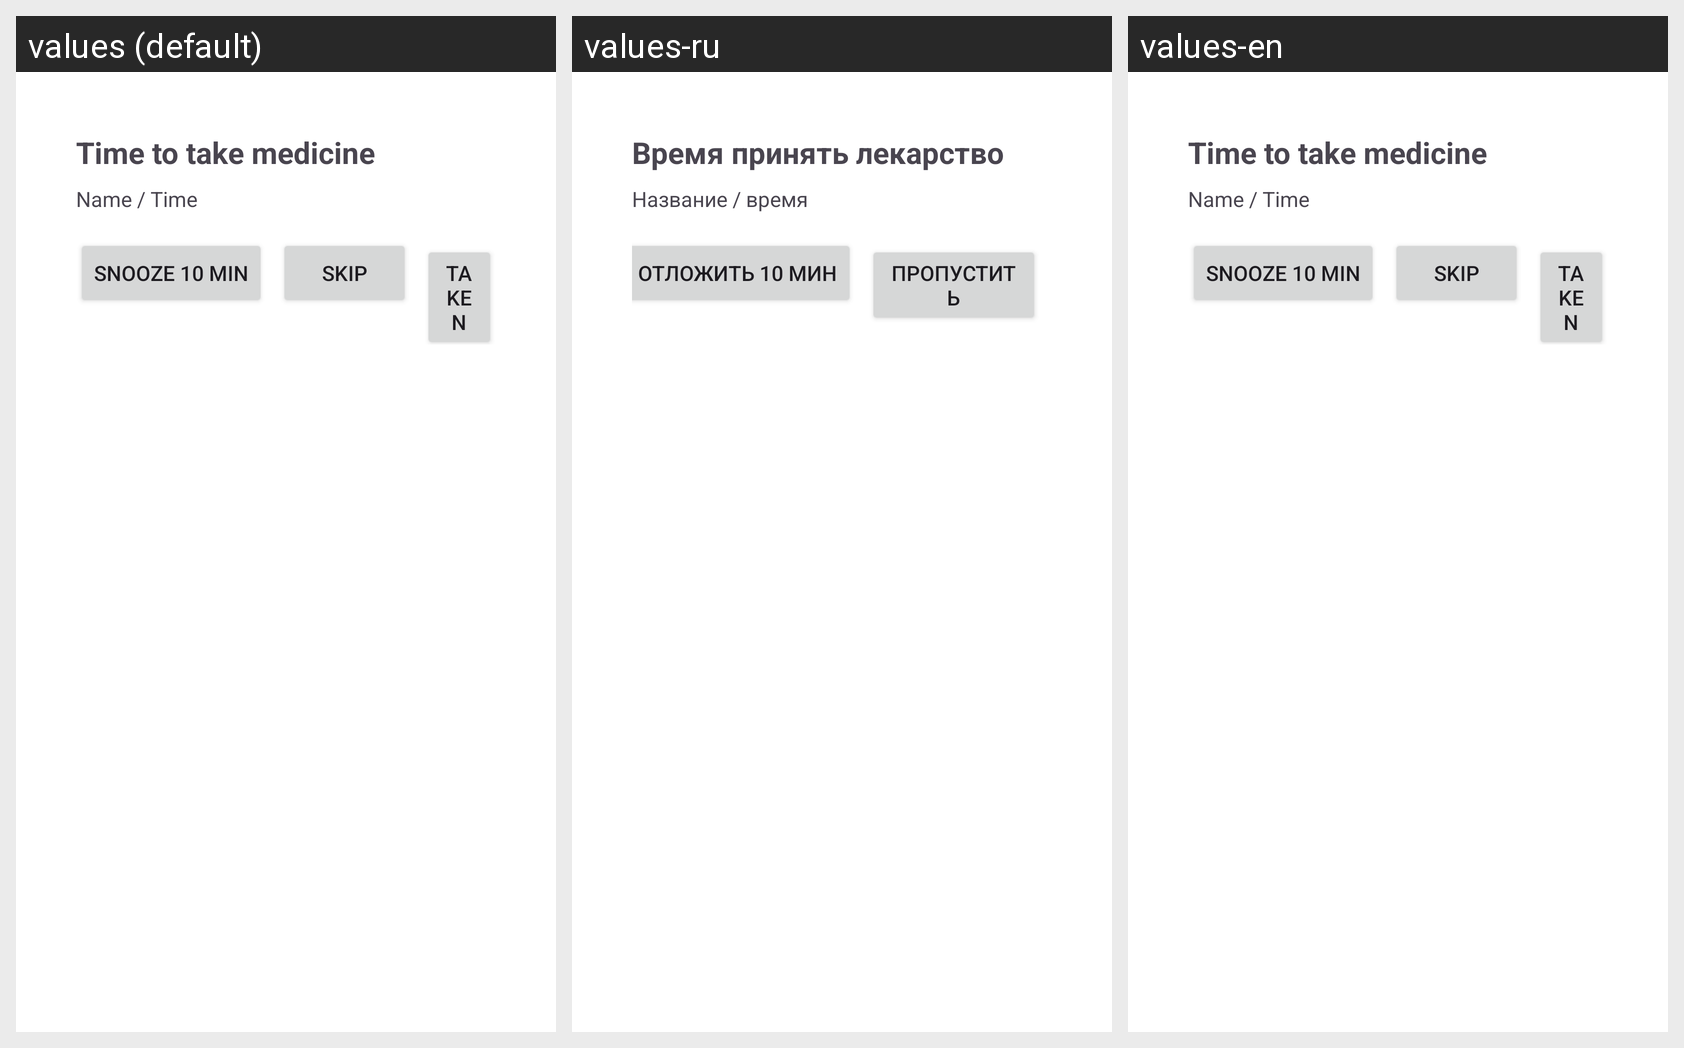

The same Android screen rendered under several of its app's locales, left to right. List the strings drawn on it with the default value and each locale's translation.
Android screen res/layout/activity_medicine_card.xml rendered under 3 locales, left to right: values (default), values-ru, values-en. Device: Nexus 5 (rendered at 1080×1920; each locale shown at half size, 540×960, under a caption strip naming it); theme Theme.Material3.DayNight.Dialog.
Strings drawn on this screen, with the default value and each locale's value (text and hints the layout hard-codes, and strings that could not be matched under every locale, appear in the picture but are not listed):

time_to_take_medicine_card
  values: Time to take medicine
  values-ru: Время принять лекарство
  values-en: Time to take medicine  [not translated; the default value is used]

name_time
  values: Name / Time
  values-ru: Название / время
  values-en: Name / Time  [not translated; the default value is used]

snooze_10_min
  values: Snooze 10 min
  values-ru: Отложить 10 мин
  values-en: Snooze 10 min  [not translated; the default value is used]

skip_medicine
  values: Skip
  values-ru: Пропустить
  values-en: Skip  [not translated; the default value is used]
